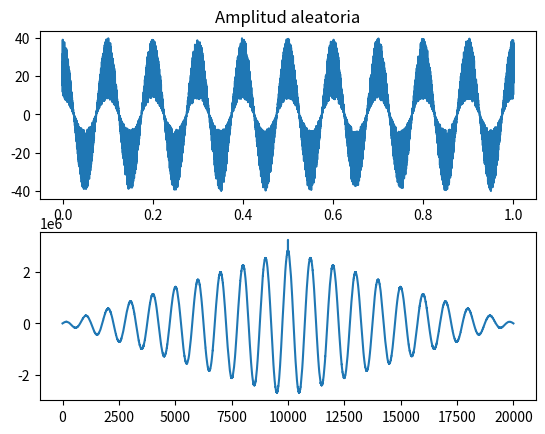

Write the Python code that produced this figure. (Note: this script raises an exception after producing the figure.)
import numpy as np
import matplotlib.pyplot as plt

# a) Señal de amplitud aleatoria uniforme, distribuida entre [8 40]
t = np.arange(0, 1, 0.0001)
A = np.random.uniform(8, 40, size=len(t))
x1 = A * np.cos(2 * np.pi * 10 * t)
varianza_x1 = np.var(x1)

plt.figure()
plt.subplot(2, 1, 1)
plt.plot(t, x1)
plt.title('Amplitud aleatoria')
C1 = np.correlate(x1, x1, mode='full')
plt.subplot(2, 1, 2)
plt.plot(C1)
plt.savefig('imagenes/Actividad_4/senal_a.png')
plt.show()

# b) Señal de fase aleatoria uniforme, distribuida entre [-0.8π, 0.8π]
A2 = 5
fi = np.random.uniform(-0.25 * np.pi, 0.25 * np.pi, size=len(t))
x2 = A2 * np.cos(2 * np.pi * 10 * t + fi)

plt.figure()
plt.subplot(2, 1, 1)
plt.plot(t, x2)
plt.title('Fase aleatoria')
C2 = np.correlate(x2, x2, mode='full')
plt.subplot(2, 1, 2)
plt.plot(C2)
plt.savefig('imagenes/Actividad_4/senal_b.png')
plt.show()

# c) Señal de frecuencia aleatoria uniforme, distribuida entre [0 20]
f = np.random.uniform(0, 20, size=len(t))
x3 = A2 * np.cos(2 * np.pi * f * t)

plt.figure()
plt.subplot(2, 1, 1)
plt.plot(t, x3)
plt.title('Frecuencia aleatoria')
C3 = np.correlate(x3, x3, mode='full')
plt.subplot(2, 1, 2)
plt.plot(C3)
plt.savefig('imagenes/Actividad_4/senal_c.png')
plt.show()

# d) Señal de amplitud, fase y frecuencia aleatoria
x4 = A * np.cos(2 * np.pi * f * t + fi)

plt.figure()
plt.subplot(2, 1, 1)
plt.plot(t, x4)
plt.title('Amplitud, Fase y Frecuencia aleatoria')
C4 = np.correlate(x4, x4, mode='full')
plt.subplot(2, 1, 2)
plt.plot(C4)
plt.savefig('imagenes/Actividad_4/senal_d.png')
plt.show()
